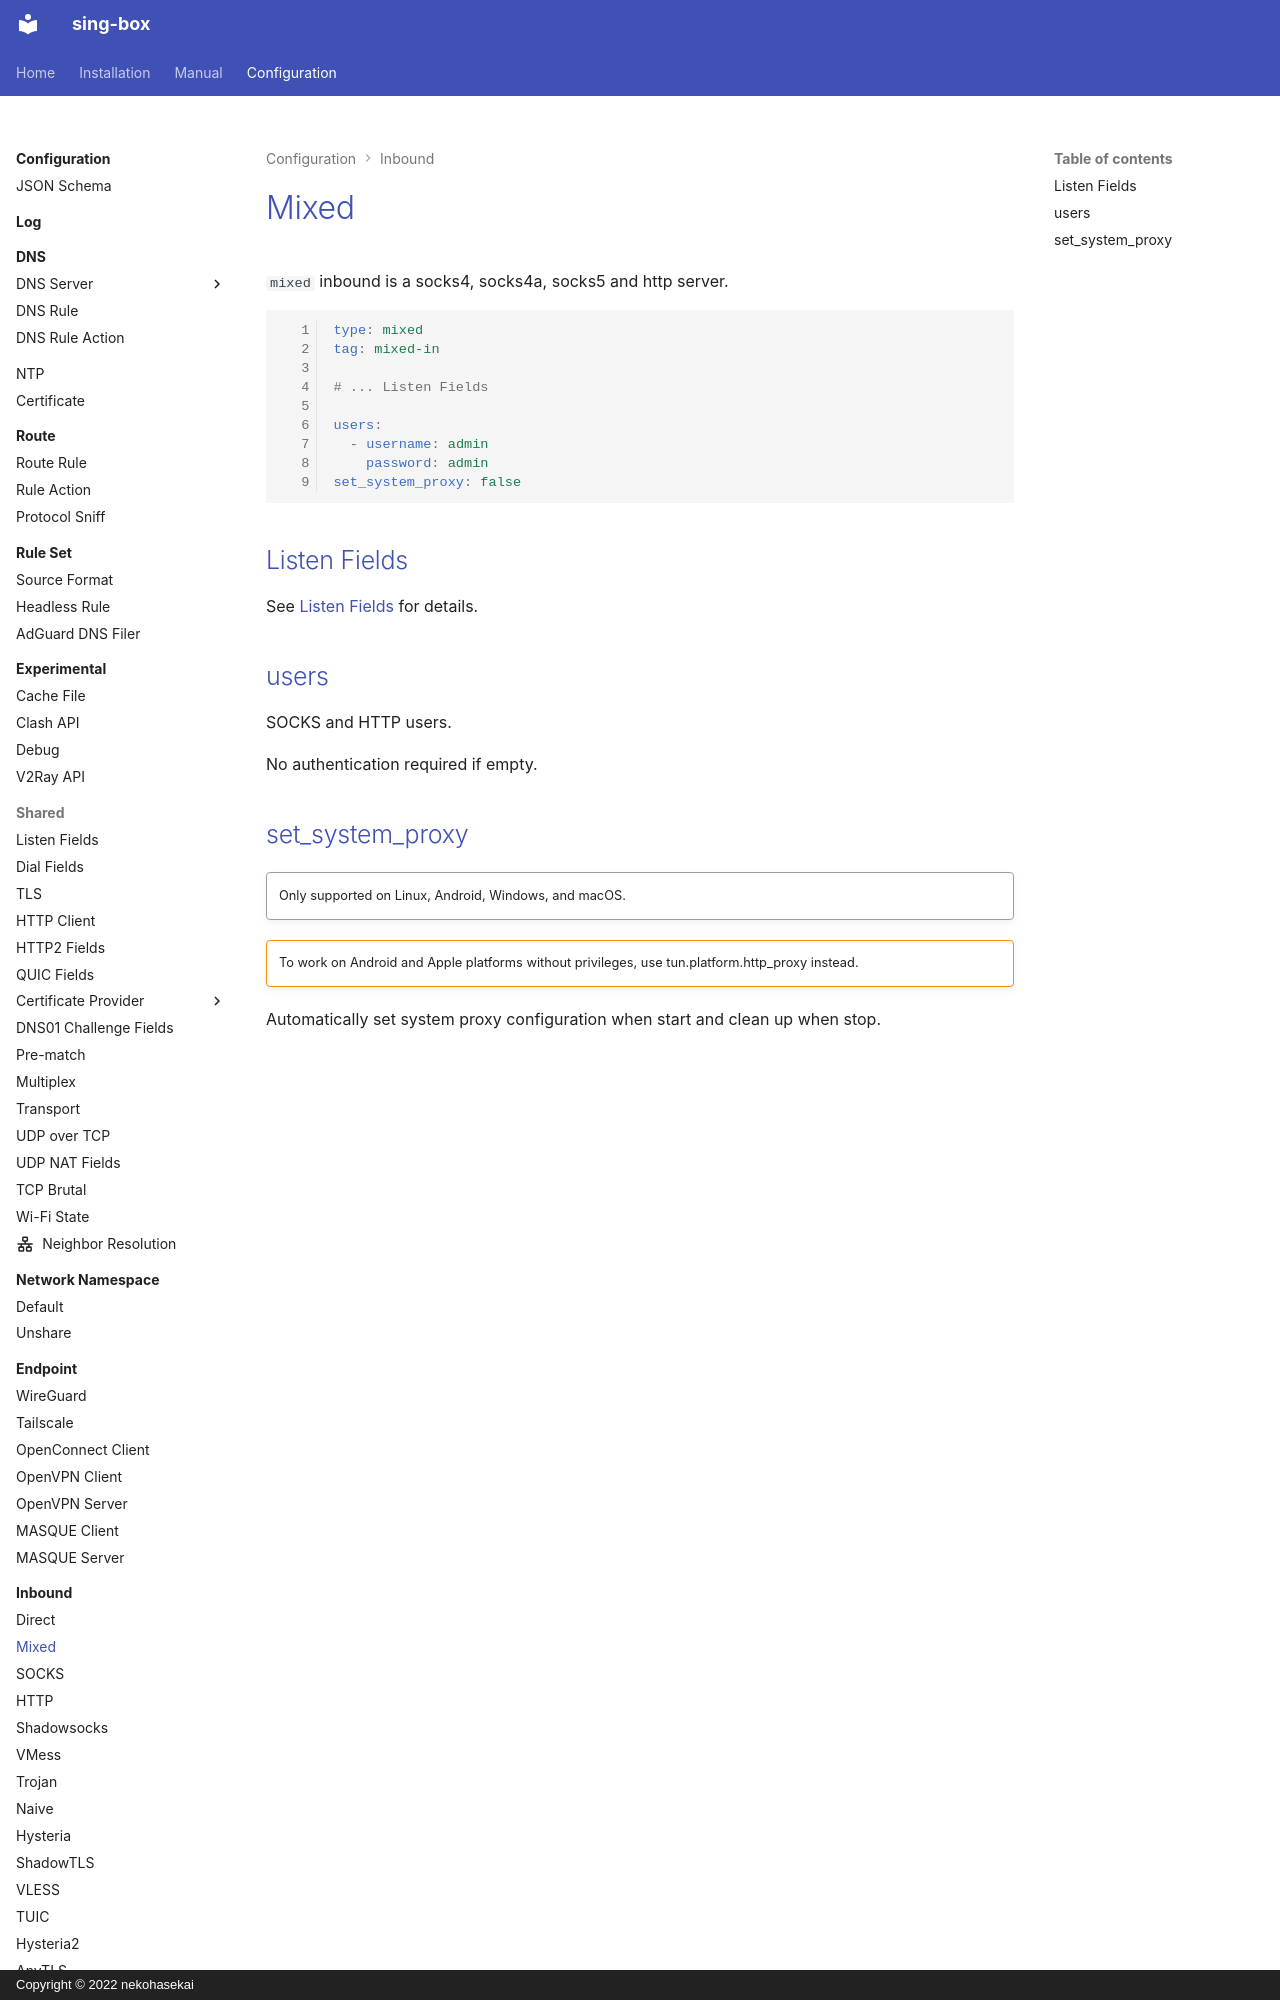

repository: Acheirial/sing-box · page: configuration/inbound/mixed/index.html · generator: mkdocs · copyright: Copyright © 2022 nekohasekai

# Mixed

`mixed` inbound is a socks4, socks4a, socks5 and http server.

```{.yaml linenums="1"}
type: mixed
tag: mixed-in

# ... Listen Fields

users:
  - username: admin
    password: admin
set_system_proxy: false
```

## Listen Fields

See [Listen Fields](/configuration/shared/listen/) for details.

## users

SOCKS and HTTP users.

No authentication required if empty.
